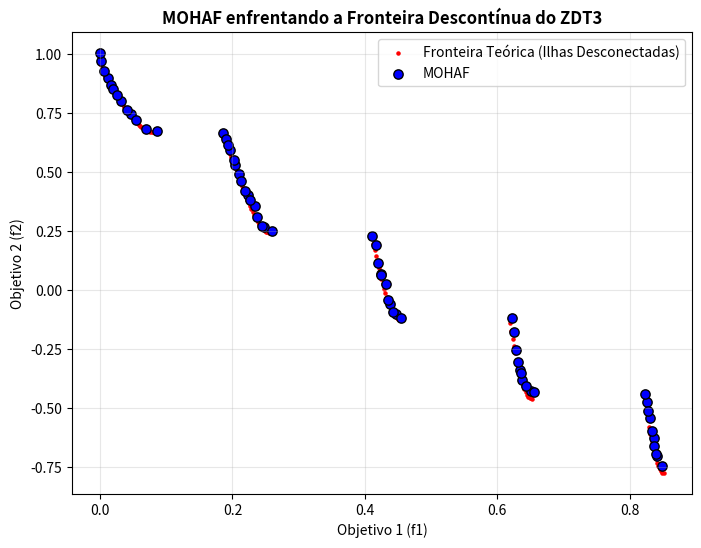

Source code (Python):
import numpy as np
import matplotlib.pyplot as plt

# =============================================================================
# 1. BENCHMARK MULTI-OBJETIVO (ZDT3) E AUXILIARES DE PARETO
# =============================================================================
def zdt3(x):
    f1 = x[0]
    g = 1.0 + 9.0 * np.sum(x[1:]) / (len(x) - 1)
    # A introdução do cosseno quebra a fronteira em múltiplas ilhas desconectadas
    f2 = g * (1.0 - np.sqrt(f1 / g) - (f1 / g) * np.sin(10.0 * np.pi * f1))
    return np.array([f1, f2])

def domina(a_costs, b_costs):
    return np.all(a_costs <= b_costs) and np.any(a_costs < b_costs)

def calcular_crowding_distance(archive_costs):
    n = len(archive_costs)
    if n == 0: return np.array([])
    if n <= 2: return np.inf * np.ones(n)
    
    num_objs = archive_costs.shape[1]
    distances = np.zeros(n)
    
    for m in range(num_objs):
        idx = np.argsort(archive_costs[:, m])
        distances[idx[0]] = np.inf
        distances[idx[-1]] = np.inf
        
        obj_min = archive_costs[idx[0], m]
        obj_max = archive_costs[idx[-1], m]
        norm = obj_max - obj_min if obj_max != obj_min else 1.0
        
        for i in range(1, n - 1):
            distances[idx[i]] += (archive_costs[idx[i+1], m] - archive_costs[idx[i-1], m]) / norm
            
    return distances

def selecionar_lider_roleta(archive_pos, archive_costs):
    # Calcula as distâncias. Valores infinitos (fronteiras) ganham peso alto estável
    dist = calcular_crowding_distance(archive_costs)
    dist[np.isinf(dist)] = np.max(dist[~np.isinf(dist)]) * 2 if np.any(~np.isinf(dist)) else 1.0
    
    # Roleta baseada na distância de aglomeração (privilegia os mais isolados)
    probs = dist / np.sum(dist)
    idx_escolhido = np.random.choice(len(archive_pos), p=probs)
    return archive_pos[idx_escolhido]

# =============================================================================
# 2. ALGORITMO MOHAF PRINCIPAL
# =============================================================================
def run_mohaf(max_archive=50):
    D = 30
    num_pop = 30
    max_iter = 100
    bounds = [0.0, 1.0] # Domínio padrão do ZDT3
    
    # Inicialização da População
    X = np.random.uniform(bounds[0], bounds[1], size=(num_pop, D))
    X_costs = np.array([zdt3(ind) for ind in X])
    
    # Inicialização do Arquivo Externo (Armazena as Soluções Não-Dominadas)
    archive_pos = []
    archive_costs = []
    
    # Loop de Otimização Multi-Objetivo
    for t in range(max_iter):
        
        # --- ATUALIZAÇÃO DO ARQUIVO EXTERNO (PARETO) ---
        for i in range(num_pop):
            sol_dominada = False
            eliminar_do_archive = []
            
            for j in range(len(archive_pos)):
                if domina(archive_costs[j], X_costs[i]):
                    sol_dominada = True
                    break
                elif domina(X_costs[i], archive_costs[j]):
                    eliminar_do_archive.append(j)
            
            if not sol_dominada:
                # Remove quem a nova solução dominou de trás para frente
                for idx in sorted(eliminar_do_archive, reverse=True):
                    archive_pos.pop(idx)
                    archive_costs.pop(idx)
                archive_pos.append(np.copy(X[i]))
                archive_costs.append(np.copy(X_costs[i]))
        
        # Poda do Arquivo se estourar o limite (Mantém os de maior Crowding Distance)
        if len(archive_pos) > max_archive:
            dist = calcular_crowding_distance(np.array(archive_costs))
            idx_remover = np.argsort(dist)[:(len(archive_pos) - max_archive)]
            for idx in sorted(idx_remover, reverse=True):
                archive_pos.pop(idx)
                archive_costs.pop(idx)
                
        # --- MOVIMENTAÇÃO DO FLUIDO (MOTOR HAF ULTRA CORRIGIDO) ---
        a = 2.0 * np.log(1.0 + (max_iter - t) / max_iter) / np.log(2.0)
        
        for i in range(num_pop):
            # Seleciona probabilisticamente o ralo atrator de dentro do arquivo de Pareto
            best_pos = selecionar_lider_roleta(archive_pos, np.array(archive_costs))
            
            r1, r2 = np.random.rand(D), np.random.rand(D)
            A = 2.0 * a * r1 - a
            C = 2.0 * r2 * np.cos(np.pi * (t / max_iter))
            X_vizinho = X[np.random.randint(0, num_pop)]
            
            # Operador Geométrico de Escoamento
            if np.abs(A[0]) > 1.0:
                X[i] = X_vizinho - A * np.abs(C * X_vizinho - X[i])
            else:
                X[i] = best_pos - A * np.abs(C * best_pos - X[i])
                
            X[i] = np.clip(X[i], bounds[0], bounds[1])
            X_costs[i] = zdt3(X[i])
            
    return np.array(archive_costs)

# =============================================================================
# 3. EXECUÇÃO E VISUALIZAÇÃO DA FRONTEIRA DE PARETO (ZDT3)
# =============================================================================
print("Executando o MOHAF v1.0 no benchmark descontínuo ZDT3...")
# Lembre-se de mudar a chamada interna dentro da run_mohaf para apontar para zdt3!
fronteira_obtida = run_mohaf(max_archive=60) 

# Curva teórica do ZDT3
f1_teorico = np.linspace(0, 1, 500)
g_teorico = 1.0
f2_teorico = g_teorico * (1.0 - np.sqrt(f1_teorico/g_teorico) - (f1_teorico/g_teorico) * np.sin(10.0 * np.pi * f1_teorico))
# Filtra apenas os pontos que pertencem à fronteira de Pareto real no ZDT3
idx_pareto = []
for i in range(len(f1_teorico)):
    dominado = False
    for j in range(len(f1_teorico)):
        if (f1_teorico[j] <= f1_teorico[i] and f2_teorico[j] < f2_teorico[i]) or (f1_teorico[j] < f1_teorico[i] and f2_teorico[j] <= f2_teorico[i]):
            dominado = True
            break
    if not dominado: idx_pareto.append(i)

plt.figure(figsize=(8, 6))
plt.scatter(f1_teorico[idx_pareto], f2_teorico[idx_pareto], color='red', s=5, label='Fronteira Teórica (Ilhas Desconectadas)')
plt.scatter(fronteira_obtida[:, 0], fronteira_obtida[:, 1], color='blue', edgecolors='k', s=45, label='MOHAF')
plt.title('MOHAF enfrentando a Fronteira Descontínua do ZDT3', fontsize=12, fontweight='bold')
plt.xlabel('Objetivo 1 (f1)')
plt.ylabel('Objetivo 2 (f2)')
plt.grid(True, alpha=0.3)
plt.legend()
plt.show()
